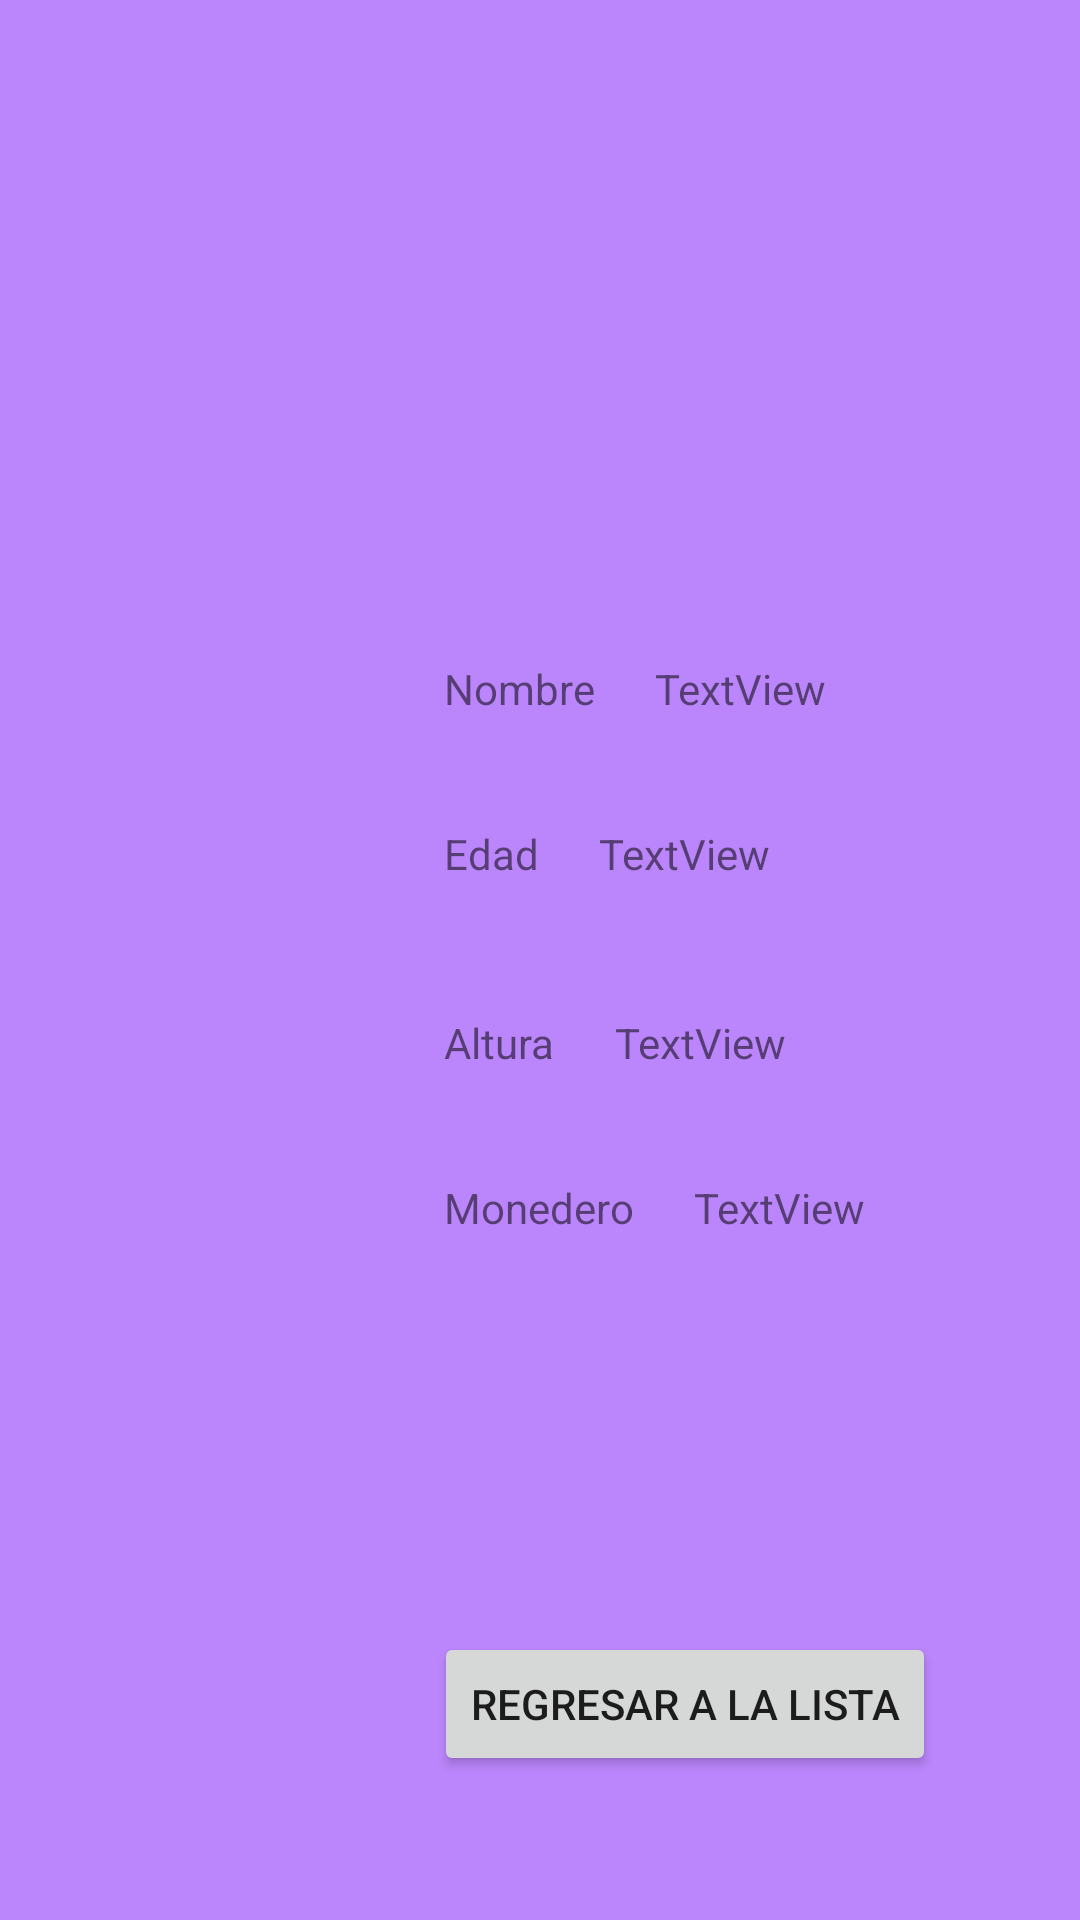

Here is an Android app screen rendered from its layout file. Give the layout XML and the strings, colors and styles it references.
<!-- AndroidManifest.xml: application theme Theme.Preferences_21142 -->
<!-- res/layout/activity_mostrar_preferencias.xml -->
<?xml version="1.0" encoding="utf-8"?>
<androidx.constraintlayout.widget.ConstraintLayout xmlns:android="http://schemas.android.com/apk/res/android"
    xmlns:app="http://schemas.android.com/apk/res-auto"
    xmlns:tools="http://schemas.android.com/tools"
    android:layout_width="match_parent"
    android:layout_height="match_parent"
    android:background="@color/purple_200"
    tools:context=".MostrarPreferencias">

    <TextView
        android:id="@+id/tvMonedero"
        android:layout_width="wrap_content"
        android:layout_height="wrap_content"
        android:layout_marginStart="20dp"
        android:layout_marginTop="36dp"
        android:text="TextView"
        app:layout_constraintStart_toEndOf="@+id/textView6"
        app:layout_constraintTop_toBottomOf="@+id/tvAltura" />

    <TextView
        android:id="@+id/textView"
        android:layout_width="wrap_content"
        android:layout_height="wrap_content"
        android:layout_marginStart="148dp"
        android:layout_marginTop="220dp"
        android:text="Nombre"
        app:layout_constraintStart_toStartOf="parent"
        app:layout_constraintTop_toTopOf="parent" />

    <TextView
        android:id="@+id/textView4"
        android:layout_width="wrap_content"
        android:layout_height="wrap_content"
        android:layout_marginStart="148dp"
        android:layout_marginTop="44dp"
        android:text="Altura"
        app:layout_constraintStart_toStartOf="parent"
        app:layout_constraintTop_toBottomOf="@+id/textView3" />

    <TextView
        android:id="@+id/textView3"
        android:layout_width="wrap_content"
        android:layout_height="wrap_content"
        android:layout_marginStart="148dp"
        android:layout_marginTop="36dp"
        android:text="Edad"
        app:layout_constraintStart_toStartOf="parent"
        app:layout_constraintTop_toBottomOf="@+id/textView" />

    <TextView
        android:id="@+id/tvNombre"
        android:layout_width="wrap_content"
        android:layout_height="wrap_content"
        android:layout_marginStart="20dp"
        android:layout_marginTop="220dp"
        android:text="TextView"
        app:layout_constraintStart_toEndOf="@+id/textView"
        app:layout_constraintTop_toTopOf="parent" />

    <TextView
        android:id="@+id/tvEdad"
        android:layout_width="wrap_content"
        android:layout_height="wrap_content"
        android:layout_marginStart="20dp"
        android:layout_marginTop="36dp"
        android:text="TextView"
        app:layout_constraintStart_toEndOf="@+id/textView3"
        app:layout_constraintTop_toBottomOf="@+id/tvNombre" />

    <TextView
        android:id="@+id/tvAltura"
        android:layout_width="wrap_content"
        android:layout_height="wrap_content"
        android:layout_marginStart="20dp"
        android:layout_marginTop="44dp"
        android:text="TextView"
        app:layout_constraintStart_toEndOf="@+id/textView4"
        app:layout_constraintTop_toBottomOf="@+id/tvEdad" />

    <TextView
        android:id="@+id/textView6"
        android:layout_width="wrap_content"
        android:layout_height="wrap_content"
        android:layout_marginStart="148dp"
        android:layout_marginTop="36dp"
        android:text="Monedero"
        app:layout_constraintStart_toStartOf="parent"
        app:layout_constraintTop_toBottomOf="@+id/textView4" />

    <Button
        android:id="@+id/bnBack"
        android:layout_width="wrap_content"
        android:layout_height="wrap_content"
        android:layout_marginEnd="48dp"
        android:layout_marginBottom="48dp"
        android:text="Regresar a la lista"
        app:layout_constraintBottom_toBottomOf="parent"
        app:layout_constraintEnd_toEndOf="parent" />
</androidx.constraintlayout.widget.ConstraintLayout>
<!-- resources referenced by this layout -->
<resources>
  <color name="purple_200">#FFBB86FC</color>
  <style name="Theme.Preferences_21142" parent="Theme.MaterialComponents.DayNight.DarkActionBar">
          
          <item name="colorPrimary">@color/purple_500</item>
          <item name="colorPrimaryVariant">@color/purple_700</item>
          <item name="colorOnPrimary">@color/white</item>
          
          <item name="colorSecondary">@color/teal_200</item>
          <item name="colorSecondaryVariant">@color/teal_700</item>
          <item name="colorOnSecondary">@color/black</item>
          
          <item name="android:statusBarColor">?attr/colorPrimaryVariant</item>
          
      </style>
  <color name="purple_500">#FF6200EE</color>
  <color name="purple_700">#FF3700B3</color>
  <color name="white">#FFFFFFFF</color>
  <color name="teal_200">#FF03DAC5</color>
  <color name="teal_700">#FF018786</color>
  <color name="black">#FF000000</color>
</resources>
